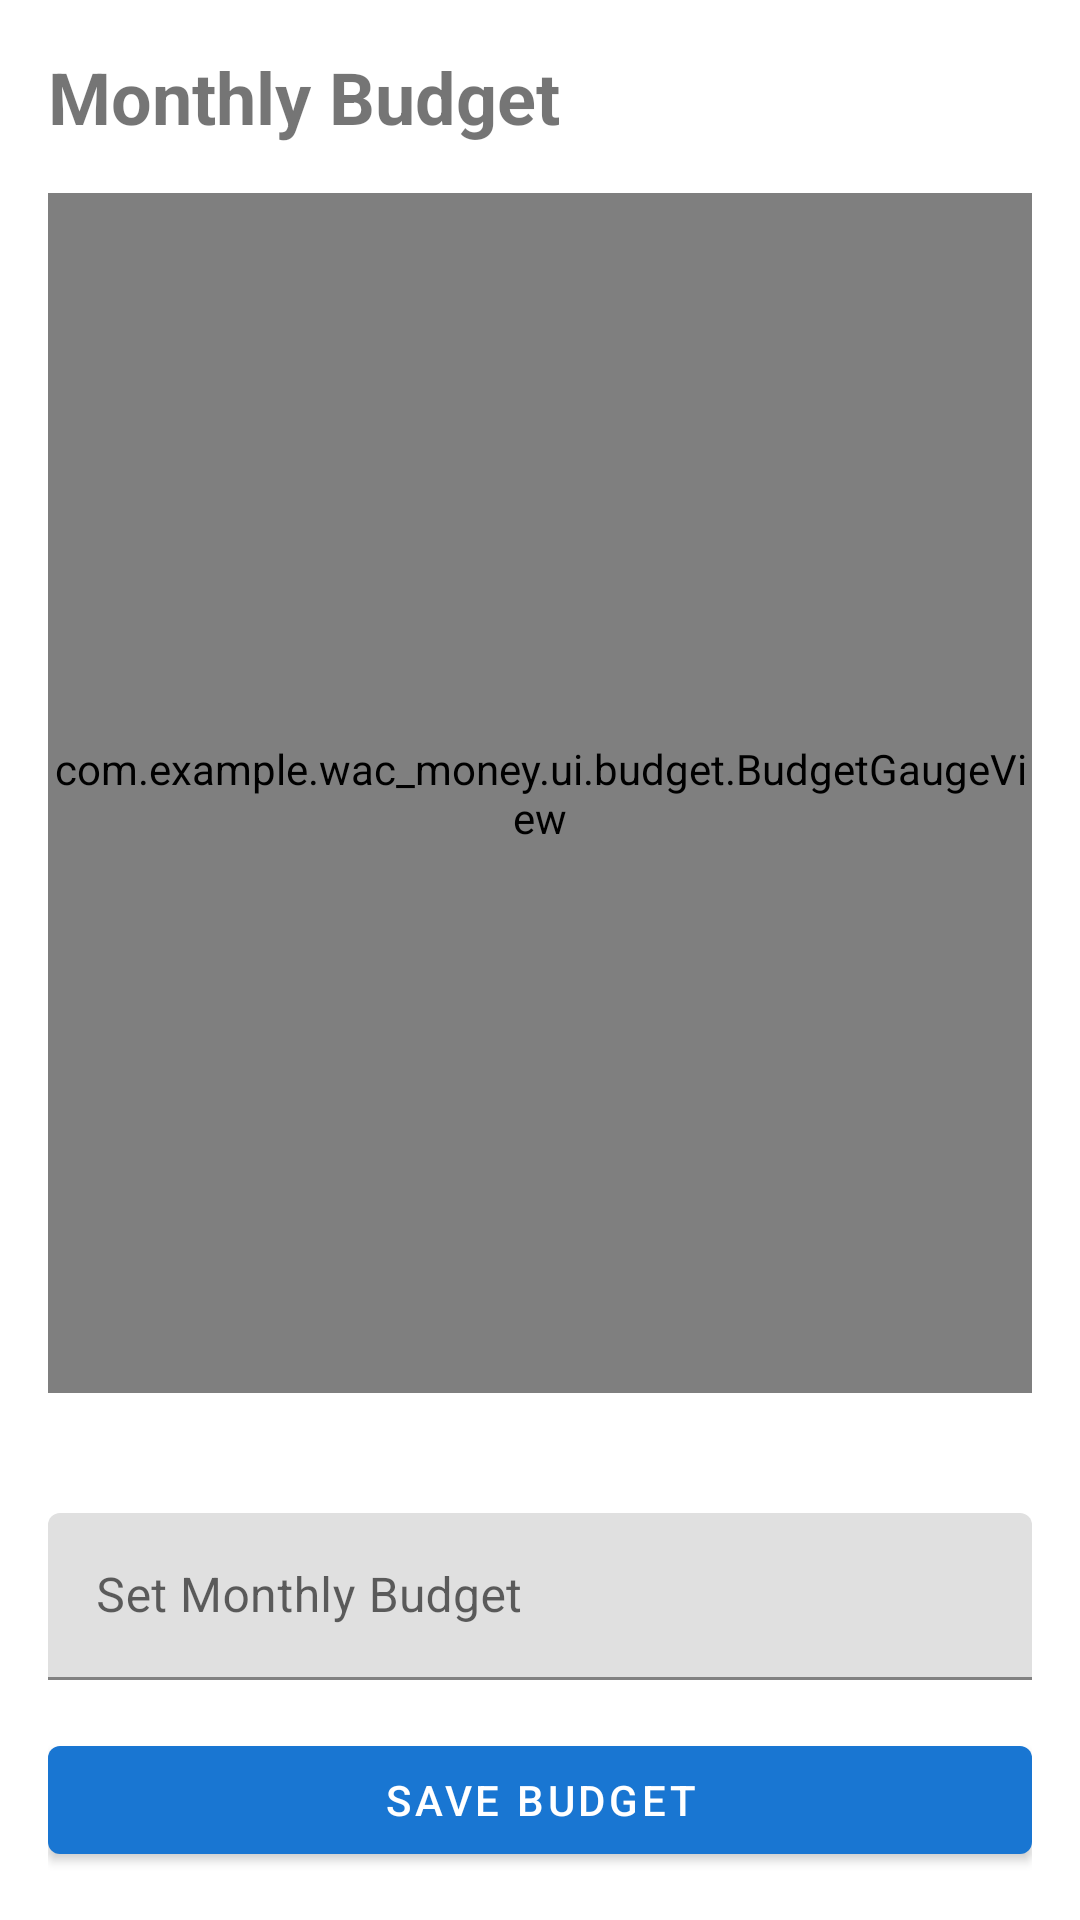

Write the Android layout XML for this screen, with the resource values it uses.
<!-- AndroidManifest.xml: application theme Theme.Wac_money -->
<!-- res/layout/fragment_budget.xml -->
<?xml version="1.0" encoding="utf-8"?>
<androidx.core.widget.NestedScrollView
    xmlns:android="http://schemas.android.com/apk/res/android"
    xmlns:app="http://schemas.android.com/apk/res-auto"
    xmlns:tools="http://schemas.android.com/tools"
    android:layout_width="match_parent"
    android:layout_height="match_parent"
    android:fillViewport="true">

    
    <LinearLayout
        android:id="@+id/contentLayout"
        android:layout_width="match_parent"
        android:layout_height="wrap_content"
        android:orientation="vertical"
        android:padding="16dp">

        <TextView
            android:id="@+id/monthlyBudgetTitle"
            android:layout_width="wrap_content"
            android:layout_height="wrap_content"
            android:text="Monthly Budget"
            android:textSize="24sp"
            android:textStyle="bold" />

        
        <com.example.wac_money.ui.budget.BudgetGaugeView
            android:id="@+id/budgetGauge"
            android:layout_width="match_parent"
            android:layout_height="0dp"
            android:layout_weight="1"
            android:layout_marginTop="16dp"
            android:layout_marginBottom="16dp"
            android:minHeight="300dp" />

        <com.google.android.material.textfield.TextInputLayout
            android:id="@+id/budgetInputLayout"
            android:layout_width="match_parent"
            android:layout_height="wrap_content"
            android:layout_marginTop="24dp"
            android:hint="Set Monthly Budget"
            app:prefixText="$">

            <com.google.android.material.textfield.TextInputEditText
                android:id="@+id/budgetInput"
                android:layout_width="match_parent"
                android:layout_height="wrap_content"
                android:inputType="numberDecimal" />

        </com.google.android.material.textfield.TextInputLayout>

        <com.google.android.material.button.MaterialButton
            android:id="@+id/saveBudgetButton"
            android:layout_width="match_parent"
            android:layout_height="wrap_content"
            android:layout_marginTop="16dp"
            android:text="Save Budget" />

        <TextView
            android:id="@+id/warningText"
            android:layout_width="match_parent"
            android:layout_height="wrap_content"
            android:layout_marginTop="16dp"
            android:gravity="center"
            android:textColor="@color/warning_yellow"
            android:visibility="gone"
            tools:text="Warning: You are approaching your budget limit!"
            tools:visibility="visible" />

    </LinearLayout>
</androidx.core.widget.NestedScrollView>
<!-- resources referenced by this layout -->
<resources>
  <color name="warning_yellow">#FFA000</color>
  <style name="Theme.Wac_money" parent="Base.Theme.Wac_money" />
  <style name="Base.Theme.Wac_money" parent="Theme.MaterialComponents.DayNight.NoActionBar">
          
          <item name="colorPrimary">@color/primary</item>
          <item name="colorPrimaryDark">@color/primary_dark</item>
          <item name="colorAccent">@color/accent</item>
      </style>
  <color name="primary">#1976D2</color>
  <color name="primary_dark">#1565C0</color>
  <color name="accent">#FFC107</color>
</resources>
